pico-8 play session: mixed d-pad (fixed 12-tick cycle)

[t = 1 s] mixed d-pad (1.2s cycle ×~1): → ← ↑ ↓ + 🅾/❎ taps, ~1s
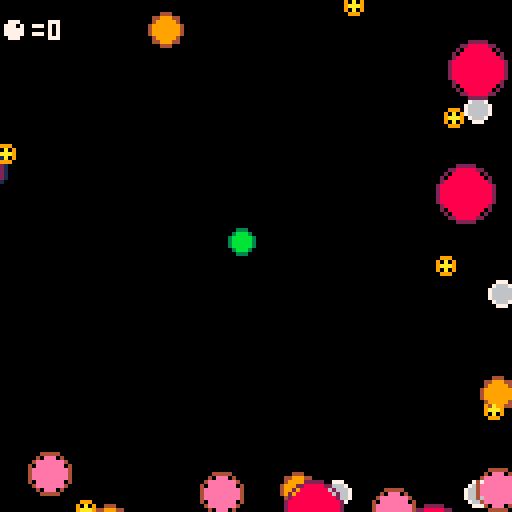
[t = 2 s] mixed d-pad (1.2s cycle ×~1): → ← ↑ ↓ + 🅾/❎ taps, ~2s
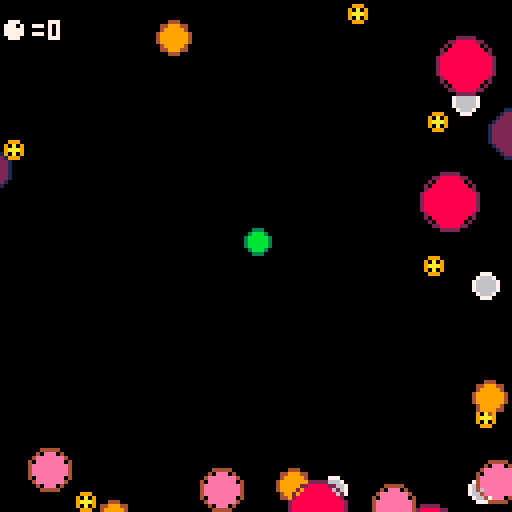
[t = 4 s] mixed d-pad (1.2s cycle ×~3): → ← ↑ ↓ + 🅾/❎ taps, ~4s
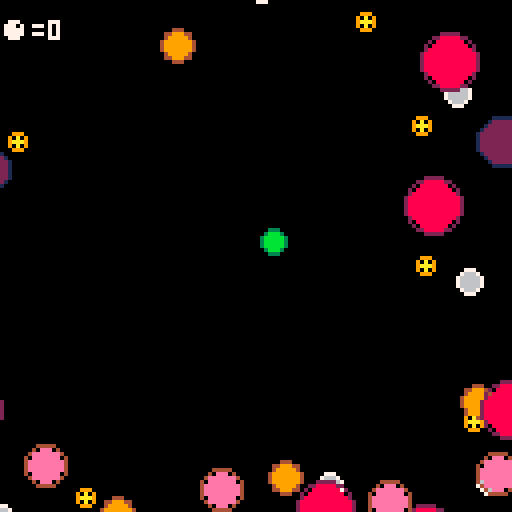
[t = 6 s] mixed d-pad (1.2s cycle ×~5): → ← ↑ ↓ + 🅾/❎ taps, ~6s
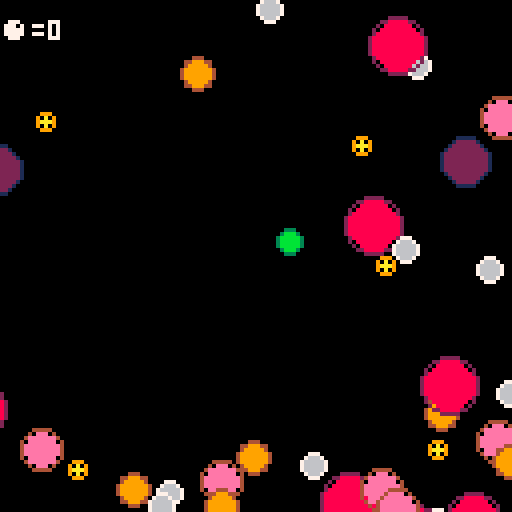
[t = 8 s] mixed d-pad (1.2s cycle ×~6): → ← ↑ ↓ + 🅾/❎ taps, ~8s
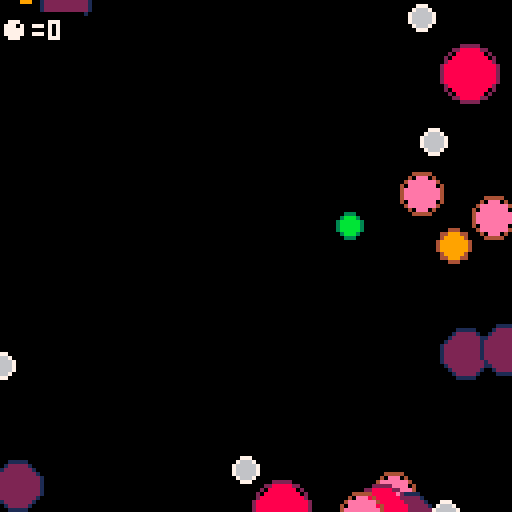

pico-8 cartridge
version 29
__lua__
--init
function _init()
    --colors
    black = 0
    dblue = 1
    purple = 2
    dgreen = 3
    brown = 4
    dgray = 5
    gray = 6
    white = 7 
    red = 8
    orange = 9
    yellow = 10
    green = 11 
    blue = 12
    indigo = 13
    pink = 14
    peach = 15
    
    --player table
    player={
        x = 60,
        y = 60,
        c = green,   --inside color
        c2 = dgreen, --outside color
        r = 2,
        dx = 0,
        dy = 0,
        speed = 1,
        eat = 0
    }
    
    --game settings
    enemies = {}
    max_enemies = 150
    max_enemy_size = 10
    enemy_speed = 0.5
    win_amount = 500
end

-->8
--update
function _update()
    --player controls
    if btn(⬅️) then player.x -= player.speed end
    if btn(➡️) then player.x += player.speed end
    if btn(⬆️) then player.y -= player.speed end
    if btn(⬇️) then player.y += player.speed end

    --player movement
    player.x += player.dx
    player.y += player.dy
    
    --flip sides
    if player.x > 127 then player.x = 1 end
    if player.x < 0 then player.x = 126 end
    if player.y > 127 then player.y = 1 end
    if player.y < 0 then player.y = 126 end

    --enemy update
    create_enemies()
    
    for enemy in all(enemies) do
        --movement
        enemy.x += enemy.dx
        enemy.y += enemy.dy

        --outside screen
        if enemy.x > 137
        or enemy.x < -10
        or enemy.y < -10
        or enemy.y > 137 then
            del(enemies,enemy)
        end

        --collide with player
        if circ_collide(
        player.x,player.y,player.r,
        enemy.x,enemy.y,enemy.r
        ) then
            --compare size
            if flr(player.r) > enemy.r then
                player.eat += 1
                player.r += .2
                sfx(0)
                del(enemies,enemy)
            else    
                sfx(1)
                _init()
            end
        end
    end
end

-->8
--draw
function _draw()
    cls()
    --player
    circfill(player.x,player.y,player.r,player.c)
    circ(player.x,player.y,player.r+1,player.c2)

    --enemies
    for enemy in all(enemies) do
        circfill(enemy.x,enemy.y,enemy.r,enemy.c)
        circ(enemy.x,enemy.y,enemy.r+1,enemy.c2)
    end

    --score
    rectfill(0,3,20,10,black)
    print("●="..player.eat,0,5,white)

    --win
    if player.eat > win_amount then
        rectfill(0,55,127,75,dgray)
        print("congratulations!!!",28,56,blue)
        print("you became",43,63,blue)
        print("a multicelled organism",20,70,blue)
    end
end

-->8
--collision

function circ_collide(x1,y1,r1,x2,y2,r2)
          
    distsq = (x1-x2) * (x1-x2) + (y1-y2) * (y1-y2)

    rsumsq = (r1+r2) * (r1+r2)

    if distsq == rsumsq then
        --circles touch
        return false
    elseif distsq>rsumsq then
        --circles not touch
        return false
    else
        --circles overlap
        return true
    end             
end

-->8
--enemies

function create_enemies()
    if #enemies < max_enemies then
        --local variables
        local x = 0	 local y = 0  --position
        local dx = 0 local dy = 0 --momentum 
        local r = flr(rnd((max_enemy_size+player.r)/2))+1  --size
        local c = 0  local c2 = 0 --in/out color

        --random start position
        place = flr(rnd(4))
        if place == 0 then
            --left
            x = flr(rnd(8)-16)
            y = flr(rnd(128))
            dx = rnd(enemy_speed)
            dy = rnd(enemy_speed*2) - enemy_speed
        elseif place==1 then
            --right
            x = flr(rnd(8)+128)
            y = flr(rnd(128))
            dx = -rnd(enemy_speed) - enemy_speed
            dy = rnd(enemy_speed*2) - enemy_speed
        elseif place==2 then
            --top
            x = flr(rnd(128))
            y = flr(rnd(8)-16)
            dx = rnd(enemy_speed*2) - enemy_speed
            dy = rnd(enemy_speed)
        elseif place==3 then
            --bottom
            x = flr(rnd(128))
            y = flr(rnd(8)+128)
            dx = rnd(enemy_speed*2) - enemy_speed
            dy = rnd(enemy_speed) - enemy_speed
        end

        --size determines color
        if r==1 then 
            c = yellow c2 = orange
        elseif r == 2 then 
            c = gray c2 = white
        elseif r == 3 then 
            c = orange c2 = brown
        elseif r == 4 then
            c = pink c2 = brown
        elseif r == 5 then
            c = purple c2 = dblue
        elseif r == 6 then
            c = red c2 = purple
        elseif r == 7 then
            c = white c2 = gray
        elseif r == 8 then
            c = blue c2 = dblue
        elseif r == 9 then
            c = dblue c2 = blue
        elseif r == 10 then
            c = dgreen c2 = green
        else
            c = red c2 = blue
        end
        
        --make enemy table
        local enemy = {
            x = x,
            y = y,
            dx = dx,
            dy = dy,
            r = r,
            c = c,
            c2 = c2
        }

        --add it to enemies table
        add(enemies,enemy)
    end
end
__gfx__
00000000000000000000000000000000000000000000000000000000000000000000000000000000000000000000000000000000000000000000000000000000
00000000000000000000000000000000000000000000000000000000000000000000000000000000000000000000000000000000000000000000000000000000
00700700000000000000000000000000000000000000000000000000000000000000000000000000000000000000000000000000000000000000000000000000
00077000000000000000000000000000000000000000000000000000000000000000000000000000000000000000000000000000000000000000000000000000
00077000000000000000000000000000000000000000000000000000000000000000000000000000000000000000000000000000000000000000000000000000
00700700000000000000000000000000000000000000000000000000000000000000000000000000000000000000000000000000000000000000000000000000
